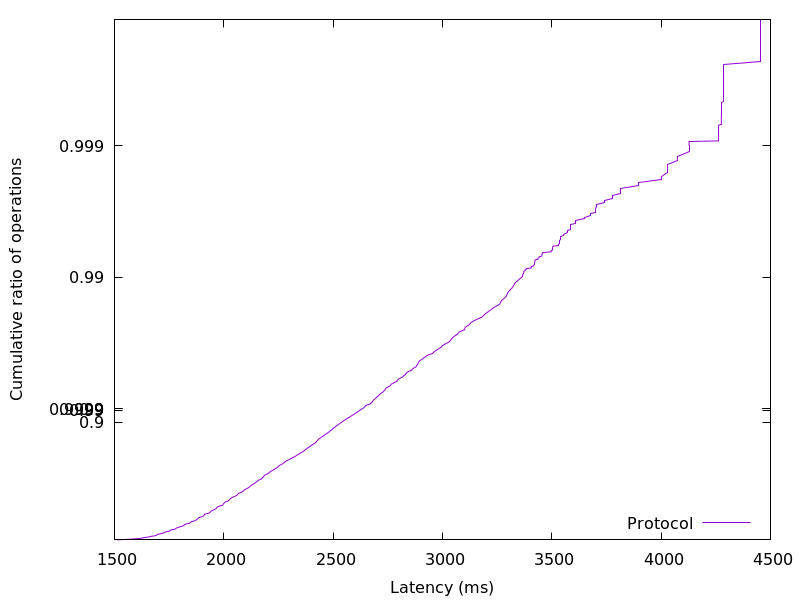

Data behind this chart, as committed beside it:
1510.632704, 0.01
1564, 0.02
1600, 0.03
1623, 0.04
1638, 0.05
1657, 0.06
1667, 0.07
1687, 0.08
1693, 0.09
1696, 0.1
1708, 0.11
1721, 0.12
1731, 0.13
1734, 0.14
1752, 0.15
1754, 0.16
1760, 0.17
1777, 0.18
1781, 0.19
1787, 0.2
1797, 0.21
1809, 0.22
1817, 0.23
1819, 0.24
1826, 0.25
1843, 0.26
1846, 0.27
1852, 0.28
1867, 0.29
1873, 0.3
1877, 0.31
1883, 0.32
1886, 0.33
1899, 0.34
1908, 0.35
1911, 0.36
1913, 0.37
1932, 0.38
1937, 0.39
1941, 0.4
1949, 0.41
1960, 0.42
1966, 0.43
1969, 0.44
1977, 0.45
1995, 0.46
1998, 0.47
2001, 0.48
2006, 0.49
2021, 0.5
2026, 0.51
2031, 0.52
2040, 0.53
2053, 0.54
2062, 0.55
2066, 0.56
2080, 0.57
2090, 0.58
2096, 0.59
2110, 0.6
2119, 0.61
... 298 more rows
